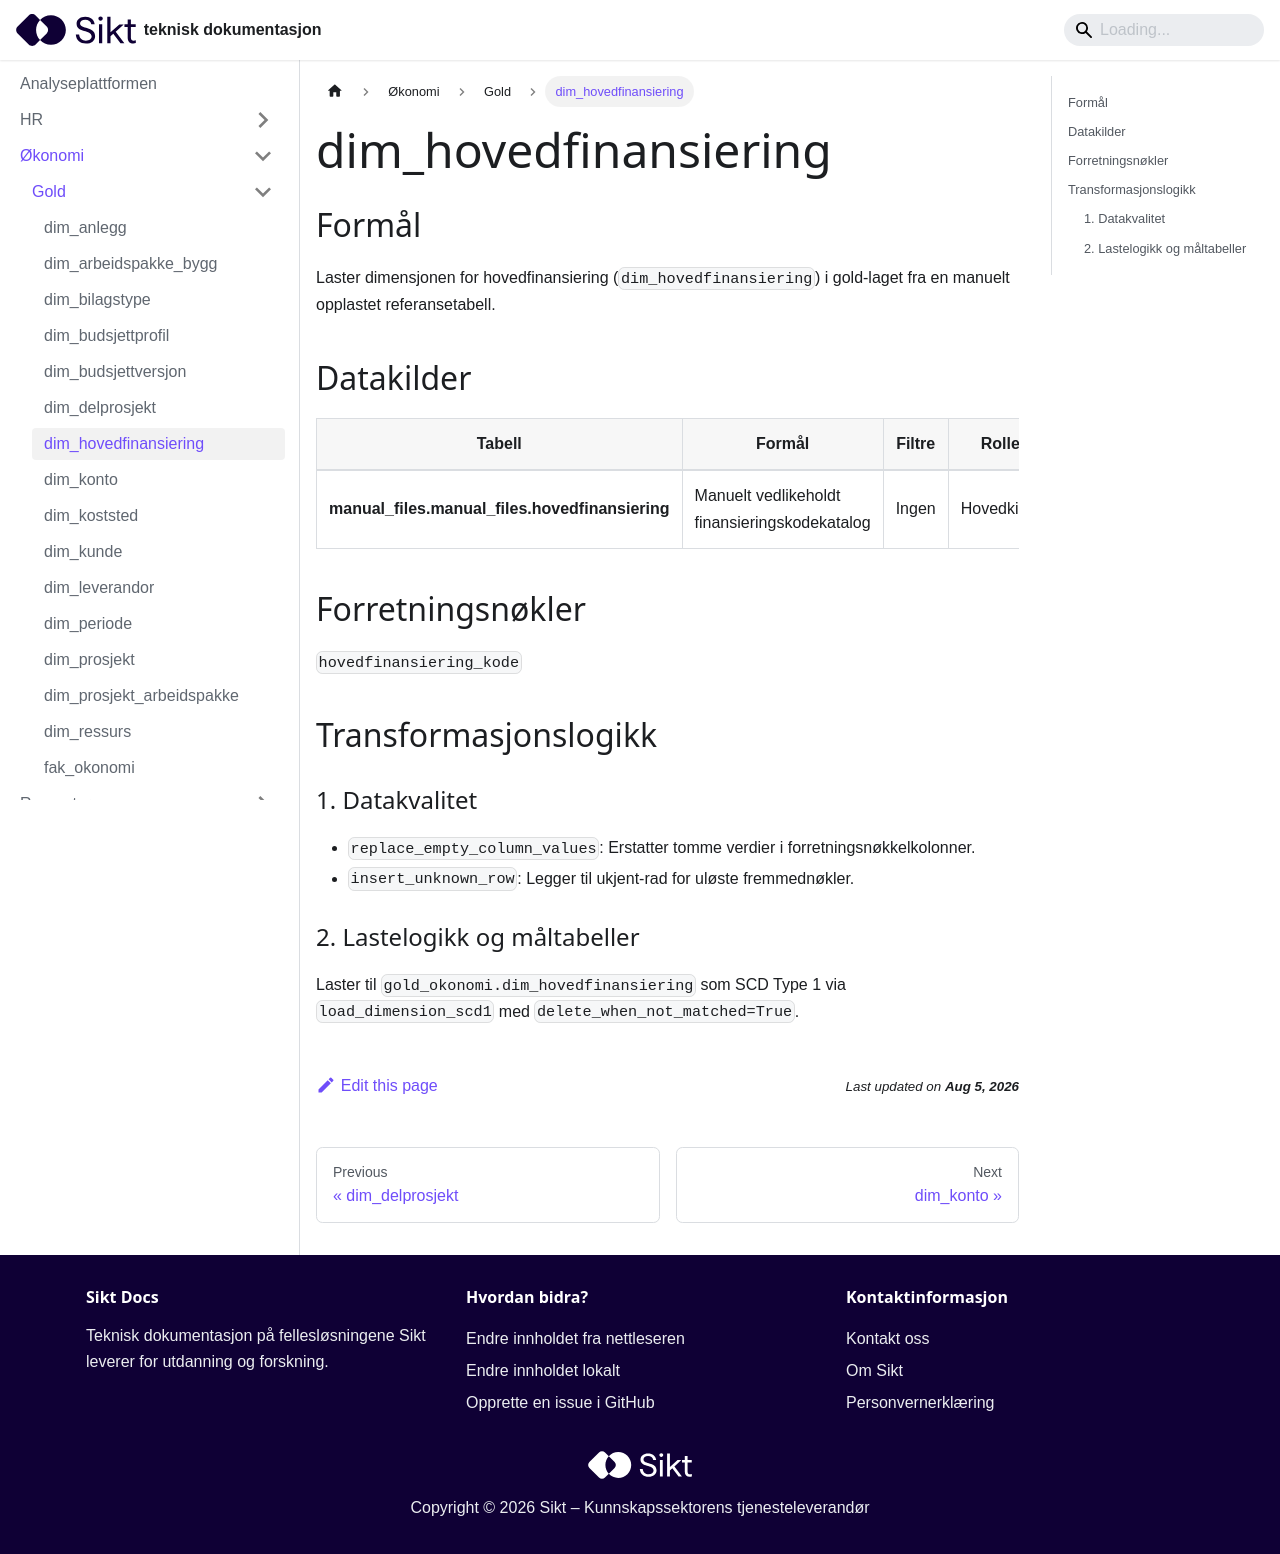

repository: sikt-no/docs · page: docs/ap/okonomi/gold/dim_hovedfinansiering/index.html · generator: docusaurus

# dim_hovedfinansiering

## Formål

Laster dimensjonen for hovedfinansiering (`dim_hovedfinansiering`) i gold-laget fra en manuelt opplastet referansetabell.

## Datakilder

| Tabell                                          | Formål                                        | Filtre | Rolle      |
| ----------------------------------------------- | --------------------------------------------- | ------ | ---------- |
| **manual_files.manual_files.hovedfinansiering** | Manuelt vedlikeholdt finansieringskodekatalog | Ingen  | Hovedkilde |

## Forretningsnøkler

`hovedfinansiering_kode`

## Transformasjonslogikk

### 1. Datakvalitet

- `replace_empty_column_values`: Erstatter tomme verdier i forretningsnøkkelkolonner.
- `insert_unknown_row`: Legger til ukjent-rad for uløste fremmednøkler.

### 2. Lastelogikk og måltabeller

Laster til `gold_okonomi.dim_hovedfinansiering` som SCD Type 1 via `load_dimension_scd1` med `delete_when_not_matched=True`.
